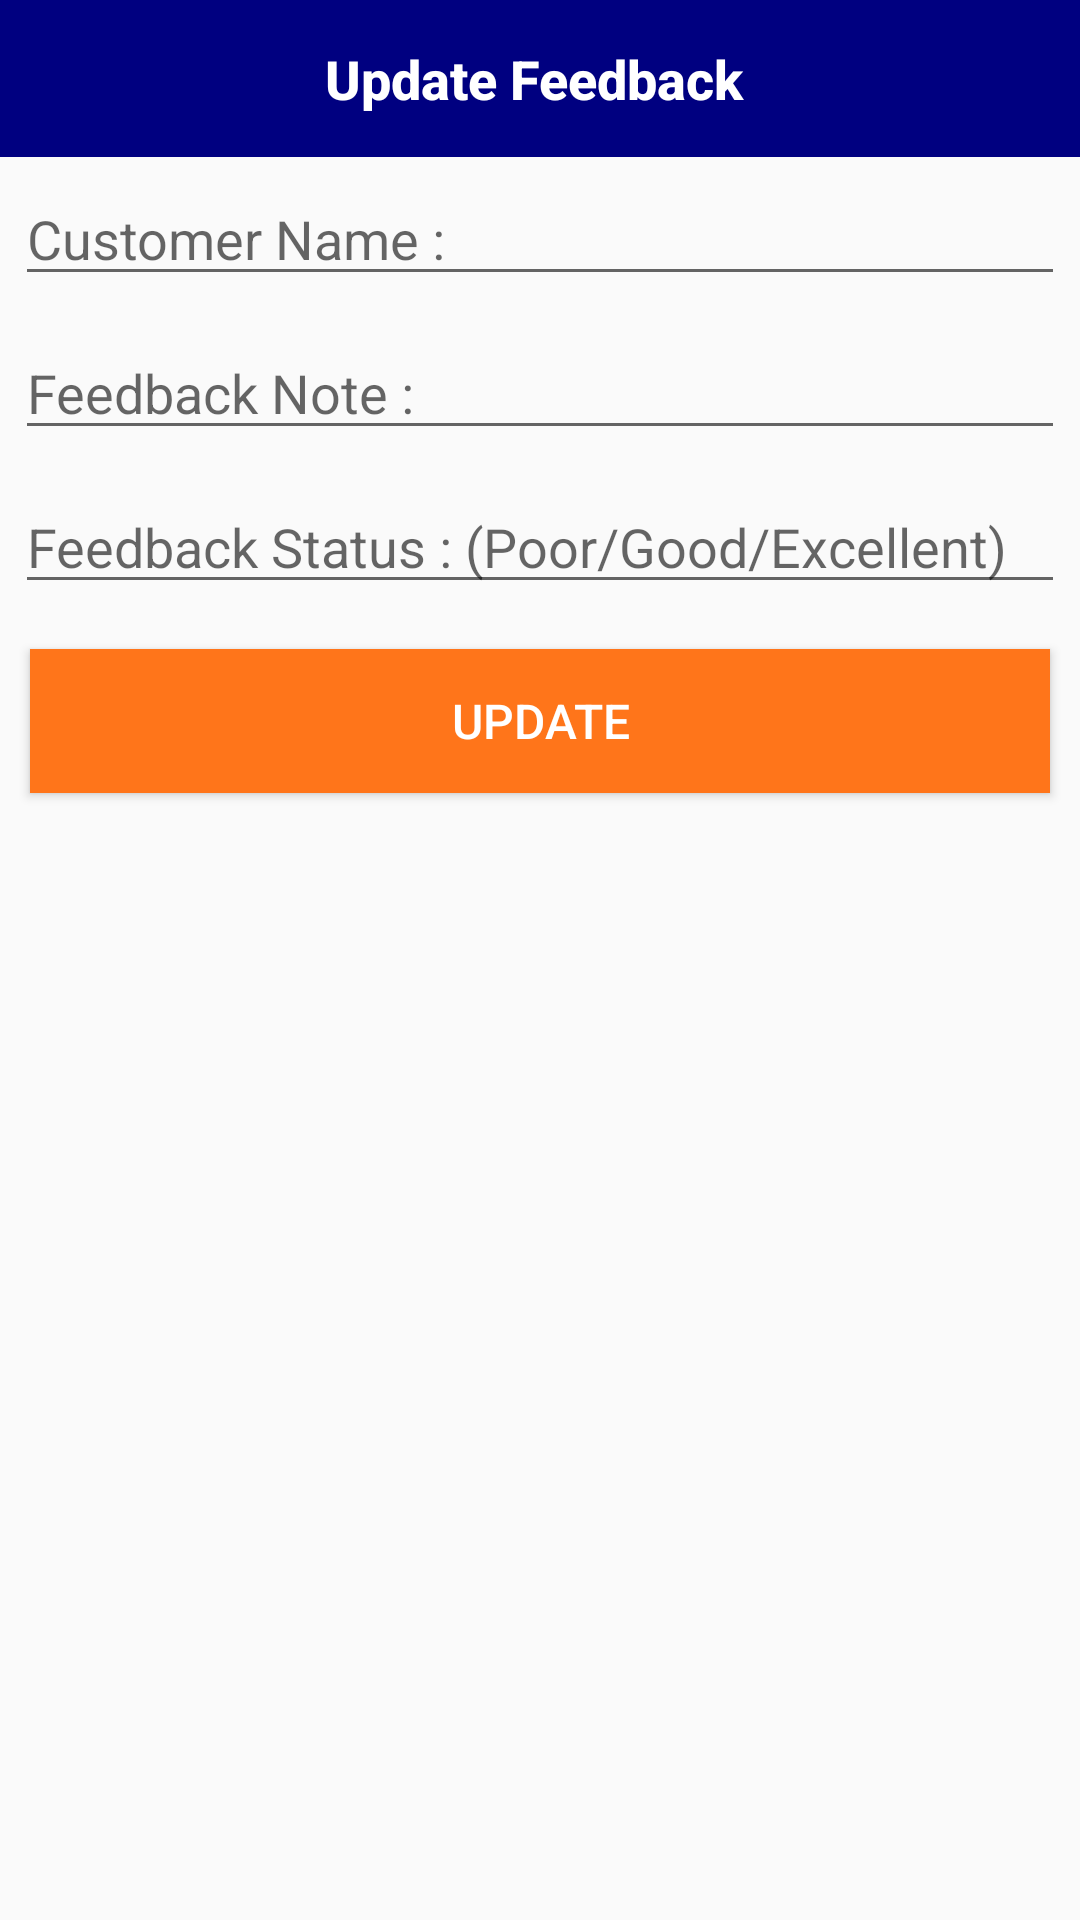

Android layout source for this screen:
<!-- AndroidManifest.xml: application theme Theme.SweetCake -->
<!-- res/layout/feedback_update.xml -->
<?xml version="1.0" encoding="utf-8"?>
<LinearLayout
    xmlns:android="http://schemas.android.com/apk/res/android"
    android:layout_width="match_parent"
    android:orientation="vertical"
    android:layout_height="wrap_content">

    <TextView
        style="@style/TextAppearance.Compat.Notification.Title"
        android:layout_width="match_parent"
        android:layout_height="wrap_content"
        android:background="@color/primary"
        android:gravity="center"
        android:padding="14dp"
        android:text="Update Feedback "
        android:textColor="#fff"
        android:textSize="18sp"
        android:textStyle="bold" />

    <EditText
        android:id="@+id/feedusername"
        android:layout_width="match_parent"
        android:layout_height="wrap_content"
        android:layout_margin="5dp"
        android:hint="Customer Name : " />

    <EditText
        android:id="@+id/feednotes"
        android:layout_width="match_parent"
        android:layout_height="wrap_content"
        android:layout_margin="5dp"
        android:hint="Feedback Note : " />

    <EditText
        android:id="@+id/feedstatus"
        android:layout_width="match_parent"
        android:layout_height="wrap_content"
        android:layout_margin="5dp"
        android:hint="Feedback Status : (Poor/Good/Excellent)" />

    <Button
        android:id="@+id/feedupdate_btn"
        android:layout_width="match_parent"
        android:layout_height="wrap_content"
        android:layout_margin="10dp"
        android:background="@color/orange"
        android:text="UPDATE"
        android:textColor="#fff"
        android:textSize="16sp" />

</LinearLayout>
<!-- resources referenced by this layout -->
<resources>
  <color name="orange">#ff751a</color>
  <color name="primary">#000080</color>
  <style name="Theme.SweetCake" parent="Base.Theme.SweetCake" />
  <style name="Base.Theme.SweetCake" parent="Theme.AppCompat.Light.NoActionBar">
          
          
      </style>
</resources>
